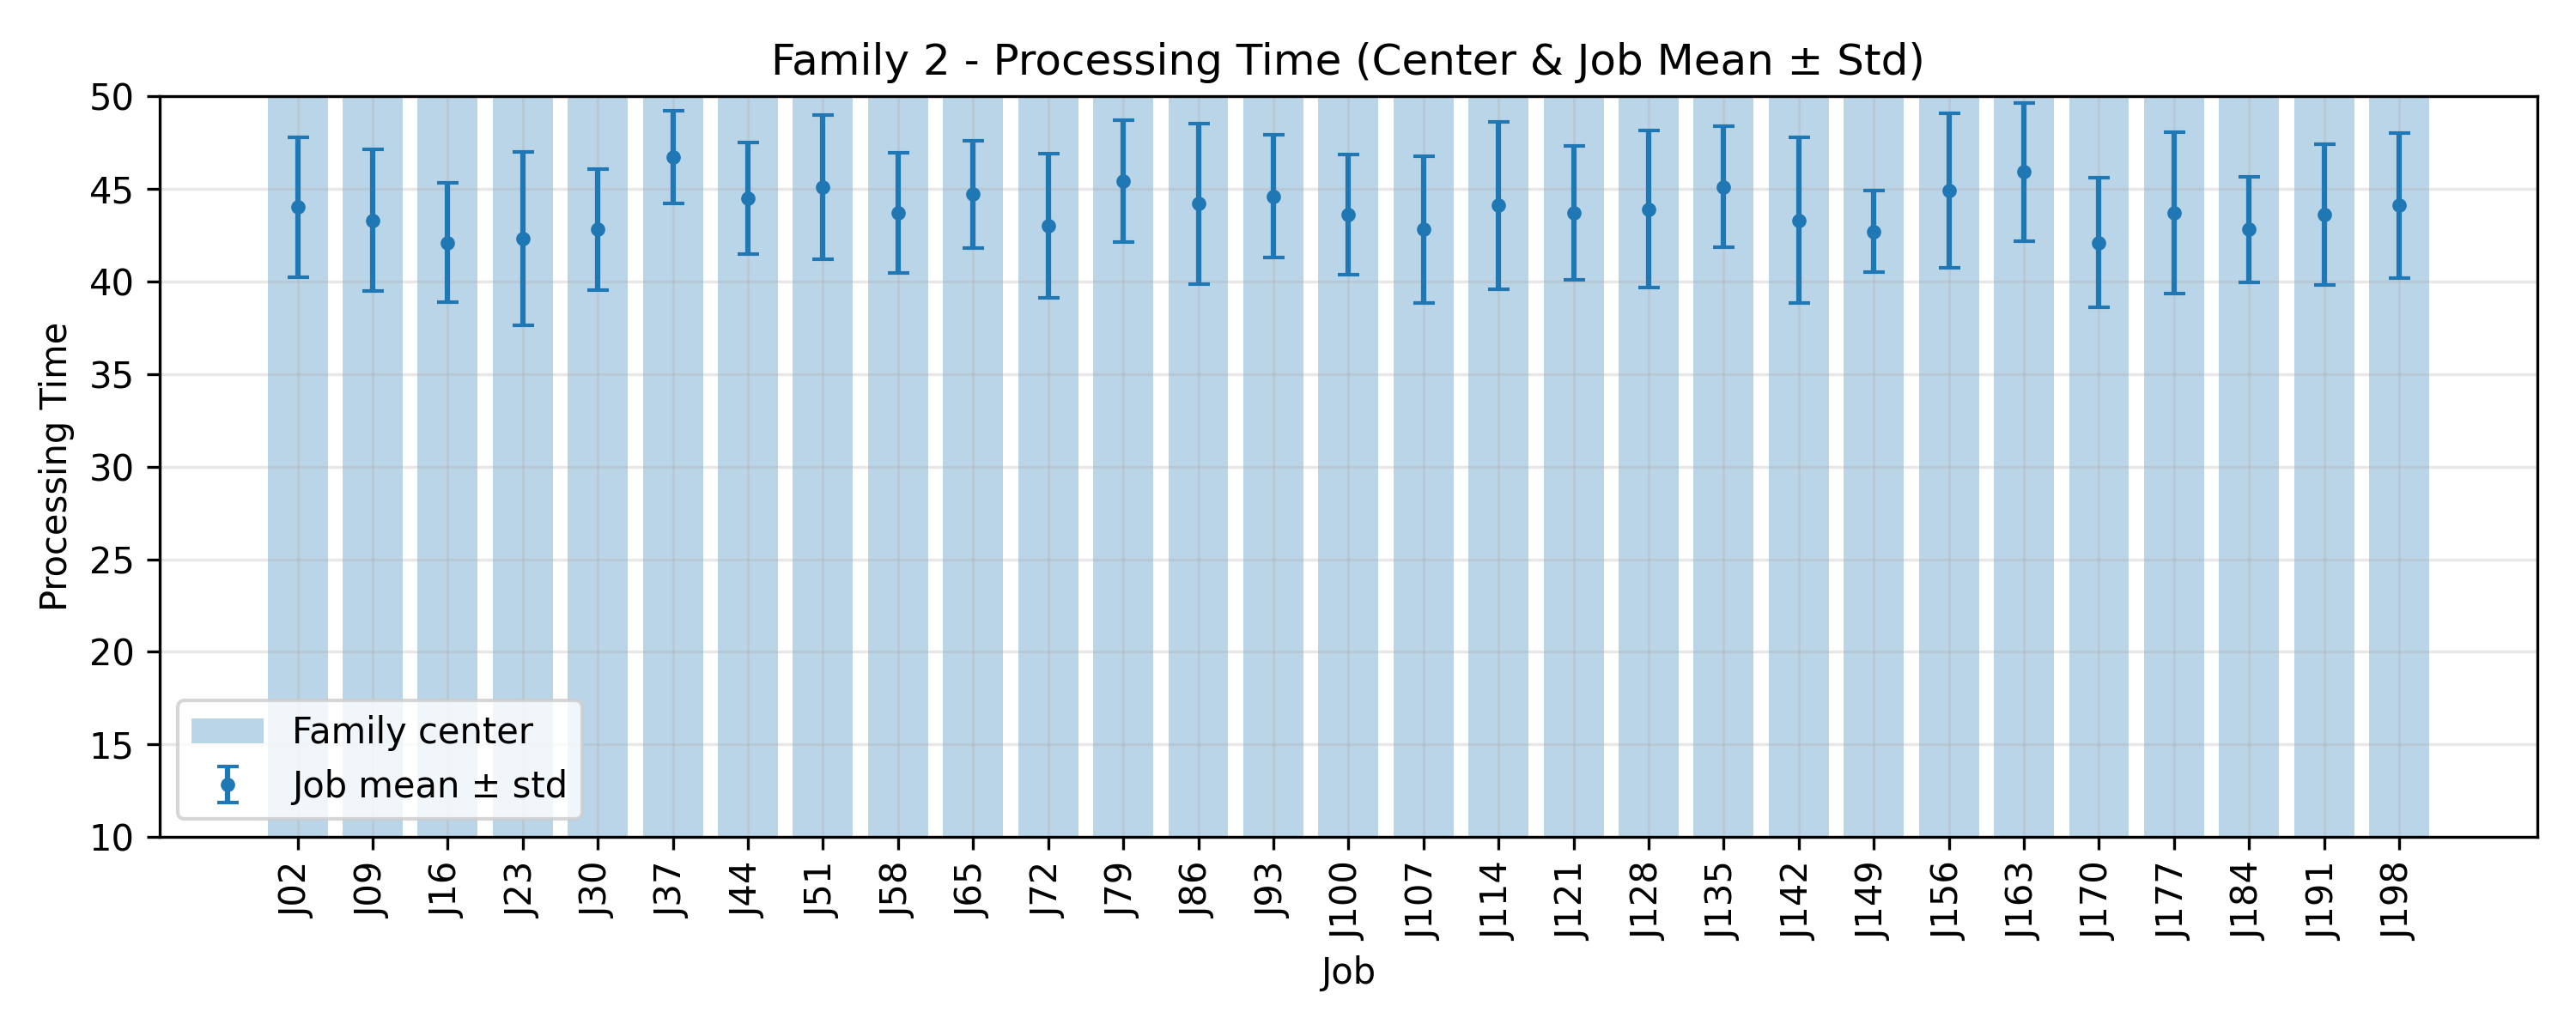

The table this chart was drawn from, first rows:
JobIndex, JobCode, MeanProcessingTime, StdProcessingTime, FamilyCenter
2, J02, 44.0, 3.768, 50.0
9, J09, 43.3, 3.822, 50.0
16, J16, 42.1, 3.239, 50.0
23, J23, 42.3, 4.691, 50.0
30, J30, 42.8, 3.28, 50.0
37, J37, 46.7, 2.492, 50.0
44, J44, 44.5, 3.008, 50.0
51, J51, 45.1, 3.885, 50.0
58, J58, 43.7, 3.226, 50.0
65, J65, 44.7, 2.9, 50.0
72, J72, 43.0, 3.899, 50.0
79, J79, 45.4, 3.292, 50.0
86, J86, 44.2, 4.331, 50.0
93, J93, 44.6, 3.292, 50.0
100, J100, 43.6, 3.231, 50.0
107, J107, 42.8, 3.97, 50.0
114, J114, 44.1, 4.527, 50.0
121, J121, 43.7, 3.635, 50.0
128, J128, 43.9, 4.253, 50.0
135, J135, 45.1, 3.27, 50.0
142, J142, 43.3, 4.473, 50.0
149, J149, 42.7, 2.193, 50.0
156, J156, 44.9, 4.182, 50.0
163, J163, 45.9, 3.727, 50.0
170, J170, 42.1, 3.506, 50.0
177, J177, 43.7, 4.337, 50.0
184, J184, 42.8, 2.857, 50.0
191, J191, 43.6, 3.8, 50.0
198, J198, 44.1, 3.91, 50.0
